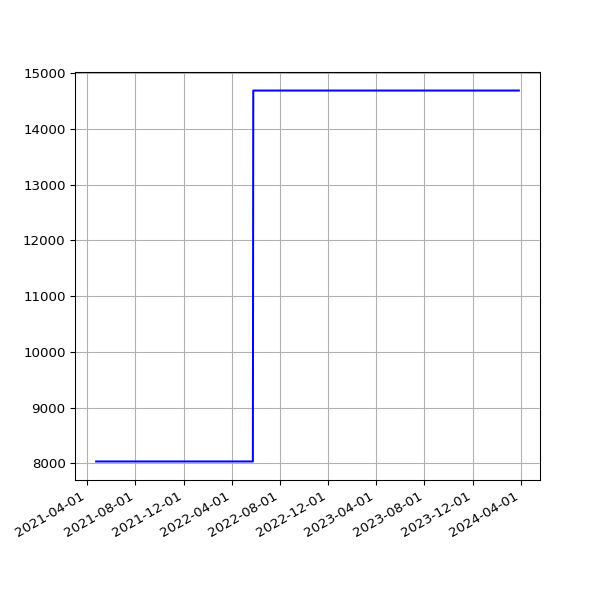

The table this chart was drawn from, first rows:
date, value
2021-04-24 19:16:13 +0100, 8034
2021-04-25 20:10:41 +0100, 8034
2021-04-26 20:11:24 +0100, 8034
2021-04-27 19:18:24 +0100, 8034
2021-04-28 19:20:37 +0100, 8034
2021-04-29 19:20:06 +0100, 8034
2021-04-30 19:18:44 +0100, 8034
2021-05-01 19:16:10 +0100, 8034
2021-05-02 19:15:26 +0100, 8034
2021-05-03 19:25:54 +0100, 8034
2021-05-04 19:16:30 +0100, 8034
2021-05-05 19:18:06 +0100, 8034
2021-05-06 19:18:59 +0100, 8034
2021-05-07 19:17:58 +0100, 8034
2021-05-08 19:22:12 +0100, 8034
2021-05-09 19:11:58 +0100, 8034
2021-05-10 19:17:37 +0100, 8034
2021-05-12T01:01:55Z, 8034
2021-05-13T01:09:53Z, 8034
2021-05-14T01:15:39Z, 8034
2021-05-15T06:43:28Z, 8034
2021-05-16T01:18:55Z, 8034
2021-05-17T01:09:03Z, 8034
2021-05-18T06:42:26Z, 8034
2021-05-19T01:13:48Z, 8034
2021-05-20T01:09:01Z, 8034
2021-05-21T01:13:57Z, 8034
2021-05-22T01:12:38Z, 8034
2021-05-23T01:20:03Z, 8034
2021-05-24T01:16:54Z, 8034
2021-05-25T01:14:00Z, 8034
2021-05-26T01:25:42Z, 8034
2021-05-27T01:27:43Z, 8034
2021-05-28T01:34:06Z, 8034
2021-05-29T01:44:29Z, 8034
2021-05-30T01:52:07Z, 8034
2021-05-31T02:08:08Z, 8034
2021-06-01T02:24:16Z, 8034
2021-06-02T02:31:00Z, 8034
2021-06-03T02:11:37Z, 8034
2021-06-04T01:57:17Z, 8034
2021-06-04T08:12:16Z, 8034
2021-06-05T01:33:07Z, 8034
2021-06-06T01:25:41Z, 8034
2021-06-07T01:31:36Z, 8034
2021-06-08T01:27:38Z, 8034
2021-06-09T01:05:59Z, 8034
2021-06-10T01:09:25Z, 8034
2021-06-11T01:06:05Z, 8034
2021-06-12T00:59:59Z, 8034
2021-06-13T01:03:12Z, 8034
2021-06-14T01:03:23Z, 8034
2021-06-15T01:03:27Z, 8034
2021-06-16T01:01:53Z, 8034
2021-06-17T01:06:45Z, 8034
2021-06-18T01:04:25Z, 8034
2021-06-19T01:06:44Z, 8034
2021-06-20T01:05:19Z, 8034
2021-06-21T01:07:56Z, 8034
2021-06-22T01:05:32Z, 8034
... 806 more rows
